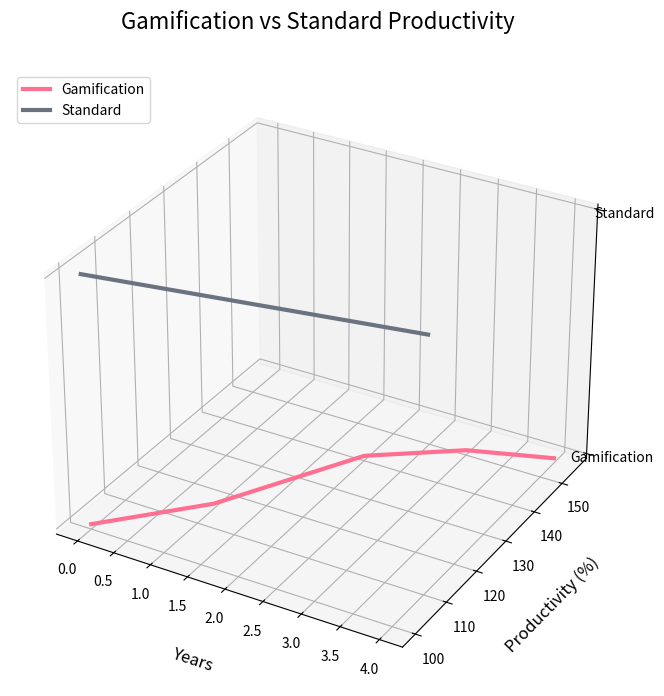

Write the Python code that produced this figure.

import matplotlib.pyplot as plt
from mpl_toolkits.mplot3d import Axes3D
import numpy as np

# Dati per il grafico
years = np.array([0, 1, 2, 3, 4])  # Anni (asse X)
gamification_productivity = np.array([100, 115, 140, 150, 155])  # Produttività (asse Y) per "Gamification"
standard_productivity = np.array([100, 102.5, 105, 107.5, 110])  # Produttività (asse Y) per "Standard"
companies = np.array([0, 1])  # Gamification = 0, Standard = 1 (asse Z)

# Creazione del grafico 3D
fig = plt.figure(figsize=(12, 8))
ax = fig.add_subplot(111, projection='3d')

# Linea per "Gamification"
ax.plot(
    years, 
    gamification_productivity, 
    zs=0, 
    zdir='z', 
    label='Gamification', 
    linewidth=3, 
    color='#FF6F91'
)

# Linea per "Standard"
ax.plot(
    years, 
    standard_productivity, 
    zs=1, 
    zdir='z', 
    label='Standard', 
    linewidth=3, 
    color='#6B7280'
)

# Etichette degli assi
ax.set_xlabel('Years', labelpad=15, fontsize=12)
ax.set_ylabel('Productivity (%)', labelpad=15, fontsize=12)
ax.set_zlabel('Company', labelpad=15, fontsize=12)

# Etichette per l'asse Z
ax.set_zticks([0, 1])
ax.set_zticklabels(['Gamification', 'Standard'])

# Titolo
ax.set_title(
    'Gamification vs Standard Productivity', 
    fontsize=16, 
    pad=30, 
    color='black'
)

# Personalizzazione degli assi
ax.tick_params(axis='x', labelsize=10)
ax.tick_params(axis='y', labelsize=10)
ax.tick_params(axis='z', labelsize=10)

# Aggiunta di griglia e legenda
ax.grid(color='gray', linestyle='--', linewidth=0.5)
ax.legend(loc='upper left', fontsize=10)

# Salva il grafico come immagine
plt.savefig('3d_productivity_chart.png', dpi=300, bbox_inches='tight')

# Mostra il grafico
plt.show()
